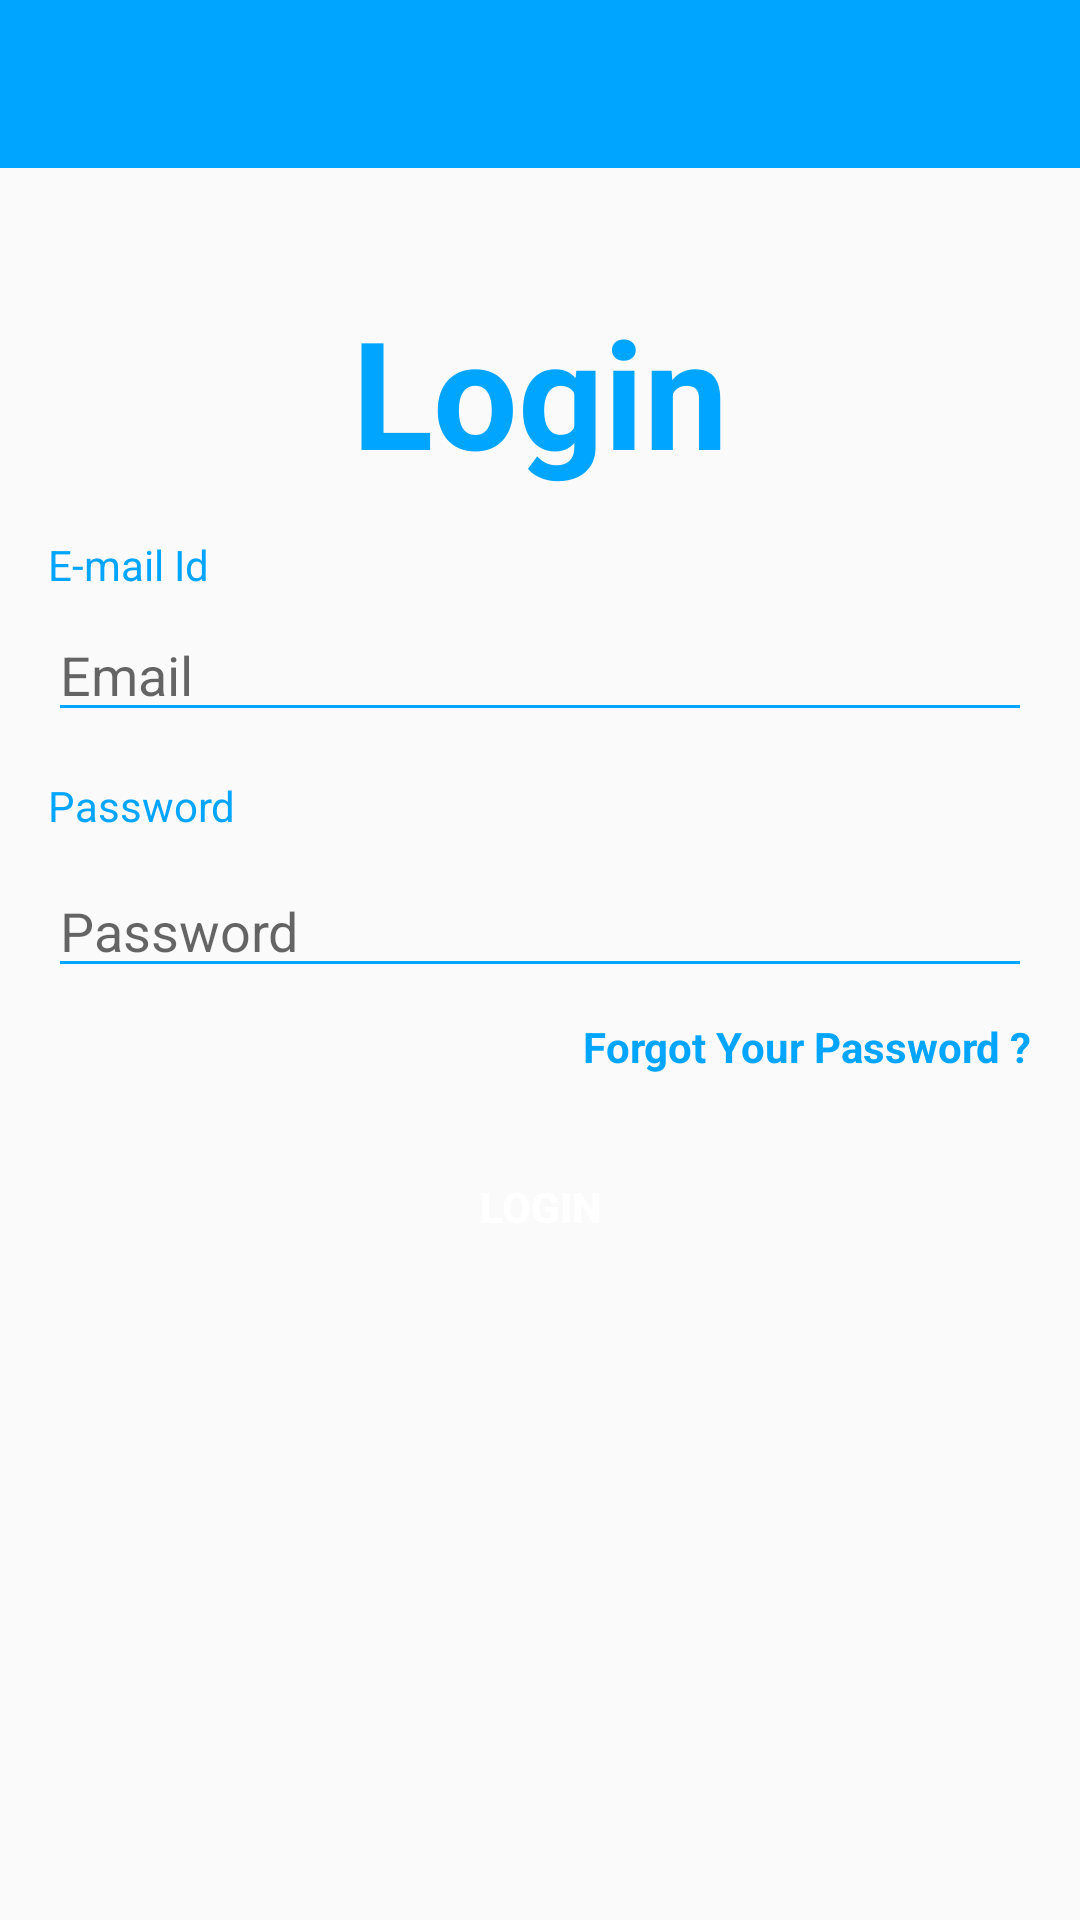

This screen was rendered from an Android layout file. Write that file and the resources it references.
<!-- AndroidManifest.xml: application theme AppTheme -->
<!-- res/layout/activity_login.xml -->
<?xml version="1.0" encoding="utf-8"?>
<RelativeLayout xmlns:android="http://schemas.android.com/apk/res/android"
    xmlns:app="http://schemas.android.com/apk/res-auto"
    xmlns:tools="http://schemas.android.com/tools"
    android:layout_width="match_parent"
    android:layout_height="match_parent"
    tools:context=".LoginActivity">

    <include
        android:id="@+id/toolbar"
        layout="@layout/bar_layout" />

    <LinearLayout
        android:layout_width="match_parent"
        android:layout_height="wrap_content"
        android:layout_below="@+id/toolbar"
        android:padding="16dp"
        android:orientation="vertical">
        <TextView
            android:id="@+id/loginscrn"
            android:layout_width="wrap_content"
            android:layout_height="wrap_content"
            android:layout_marginTop="25dp"
            android:text="Login"
            android:textColor="#00a5ff"
            android:textSize="50dp"
            android:textStyle="bold"
            android:layout_gravity="center"/>


        <TextView
            android:layout_width="wrap_content"
            android:layout_height="wrap_content"
            android:layout_below="@+id/loginscrn"
            android:layout_marginTop="15dp"
            android:gravity="start"
            android:text="E-mail Id"
            android:textColor="#00a5ff">

        </TextView>

        <EditText
            android:id="@+id/email"
            android:layout_width="match_parent"
            android:layout_height="wrap_content"
            android:layout_marginTop="5dp"
            android:hint="Email"

            android:backgroundTint="@color/backg"
            />

        <TextView
            android:layout_width="wrap_content"
            android:layout_height="wrap_content"
            android:layout_below="@+id/loginscrn"
            android:layout_marginTop="15dp"
            android:gravity="start"
            android:text="Password"
            android:textColor="#00a5ff">

        </TextView>

        <EditText
            android:id="@+id/password"
            android:layout_width="match_parent"
            android:layout_height="wrap_content"
            android:inputType="textPassword"
            android:layout_marginTop="10dp"
            android:backgroundTint="@color/backg"
            android:hint="Password"/>
        <TextView
            android:layout_width="wrap_content"
            android:layout_height="wrap_content"
            android:gravity="center"
            android:text="Forgot Your Password ?"
            android:layout_marginTop="10dp"
            android:layout_gravity="end"
            android:textStyle="bold"
            android:id="@+id/forgot_password"
            android:textColor="#00a5ff">

        </TextView>
        <Button
            android:id="@+id/btn_lgn"
            android:layout_width="wrap_content"
            android:layout_height="wrap_content"
            android:layout_marginTop="20dp"
            style="@style/loginButton"
            android:text="Login"
            android:layout_gravity="center_horizontal"
            android:textColor="#fff"/>



    </LinearLayout>

</RelativeLayout>
<!-- res/layout/bar_layout.xml (included above) -->
<?xml version="1.0" encoding="utf-8"?>
<androidx.appcompat.widget.Toolbar xmlns:android="http://schemas.android.com/apk/res/android"
    xmlns:app="http://schemas.android.com/apk/res-auto"
    android:id="@+id/toolbar"
    android:layout_width="match_parent"
    android:layout_height="wrap_content"
    android:background="#00a5ff"
    app:popupTheme="@style/Menustyle">




</androidx.appcompat.widget.Toolbar>
<!-- resources referenced by this layout -->
<resources>
  <color name="backg">#00a5ff</color>
  <style name="Menustyle" parent="Theme.AppCompat.Light">
          <item name="android:background">@android:color/white</item>
      </style>
  <style name="loginButton">
          <item name="android:background">@drawable/login_button_bk</item>
          <item name="android:textColor">#fff</item>
          <item name="android:textStyle">bold</item>
      </style>
  <style name="AppTheme" parent="Theme.AppCompat.Light.NoActionBar">
          
          <item name="colorPrimary">@color/colorPrimary</item>
          <item name="colorPrimaryDark">@color/colorPrimaryDark</item>
          <item name="colorAccent">@color/colorAccent</item>
      </style>
  <color name="colorPrimary">#3eaeae</color>
  <color name="colorPrimaryDark">#226e6e</color>
  <color name="colorAccent">#226e6e</color>
</resources>
